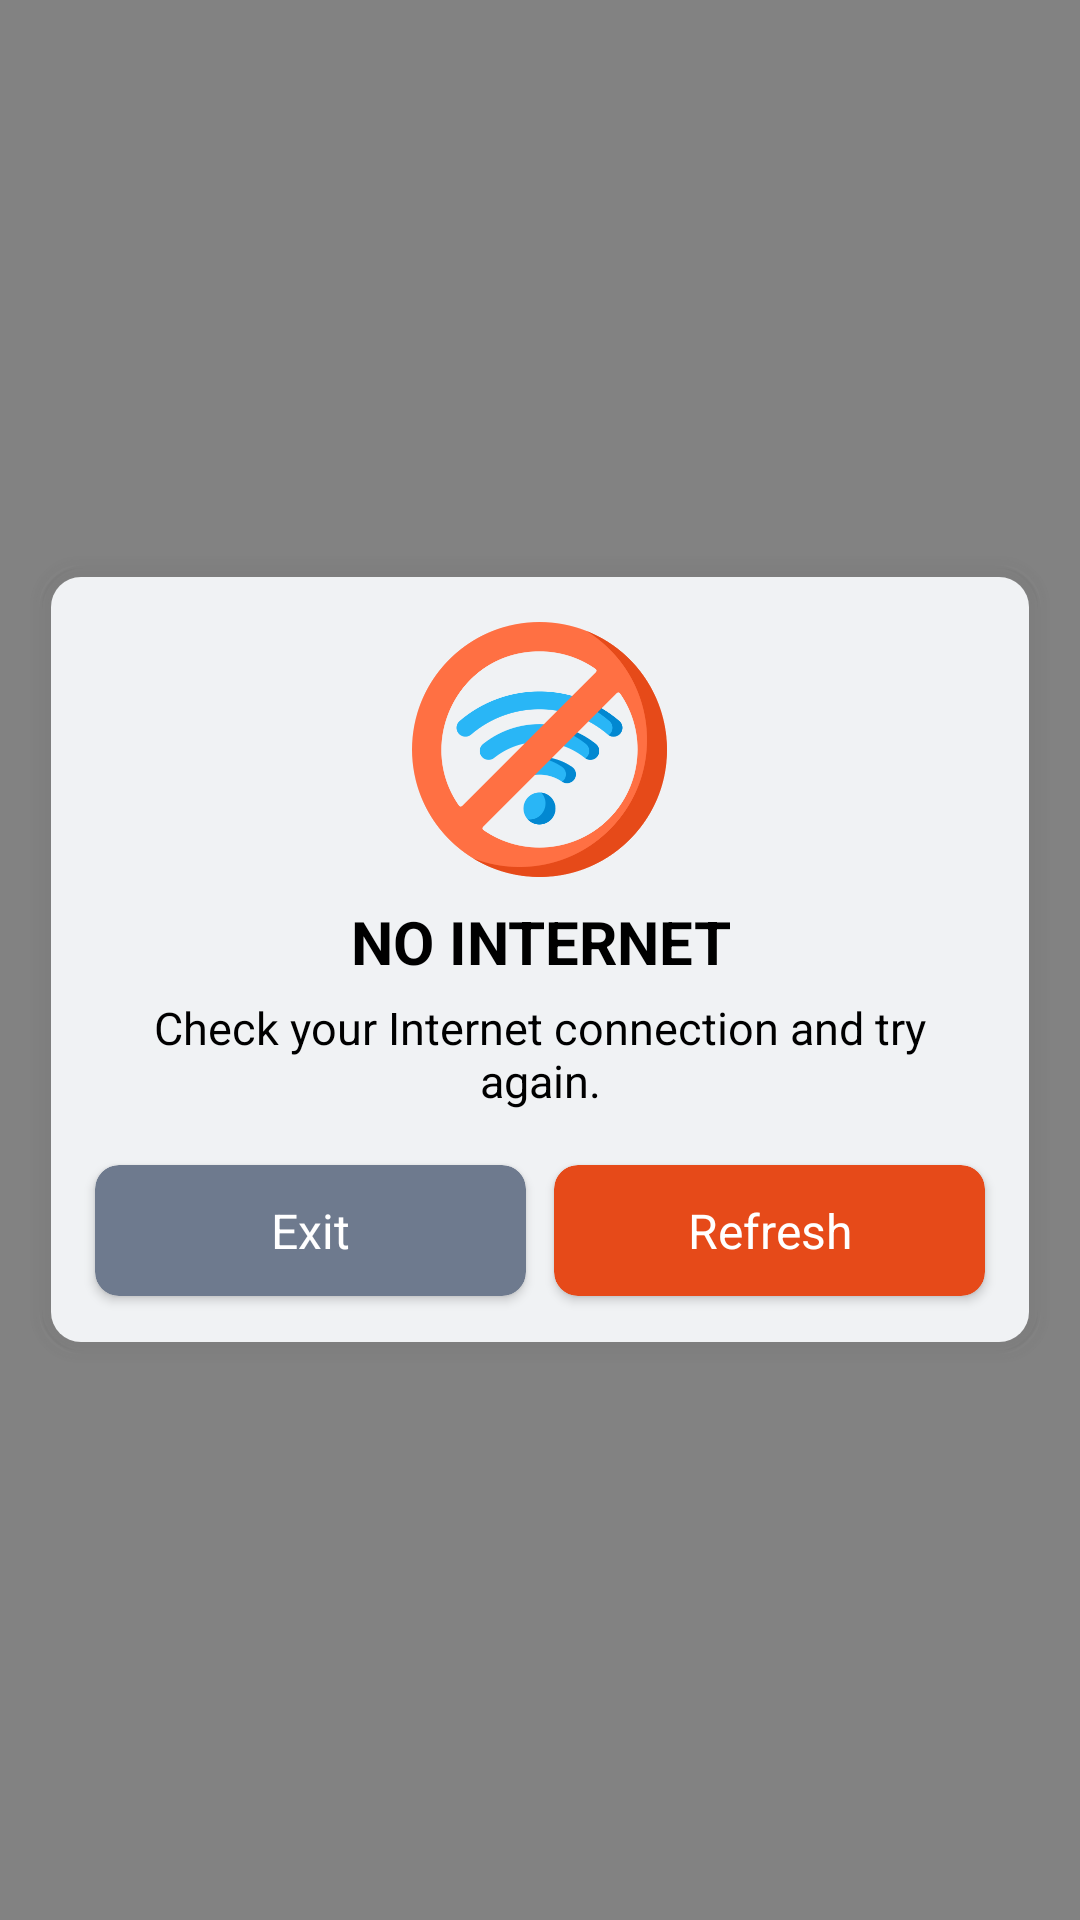

Produce the Android XML layout that renders to this screen, including the resource entries it uses.
<!-- AndroidManifest.xml: fallback theme Theme.MaterialComponents.DayNight.NoActionBar -->
<!-- res/layout/no_internet.xml -->
<?xml version="1.0" encoding="utf-8"?>
<FrameLayout xmlns:android="http://schemas.android.com/apk/res/android" xmlns:app="http://schemas.android.com/apk/res-auto" xmlns:aapt="http://schemas.android.com/aapt"
    android:layout_gravity="center"
    android:background="#7d000000"
    android:layout_width="match_parent"
    android:layout_height="match_parent">
    <LinearLayout
        android:gravity="center"
        android:layout_gravity="center"
        android:orientation="vertical"
        android:id="@+id/nointernet"
        android:background="@drawable/roundcornerapp"
        android:layout_width="match_parent"
        android:layout_height="wrap_content"
        android:layout_margin="10dp">
        <ImageView
            android:id="@+id/img"
            android:layout_width="85dp"
            android:layout_height="85dp"
            android:layout_marginTop="15dp"
            android:src="@drawable/nointernet"/>
        <TextView
            android:textSize="20dp"
            android:textStyle="bold"
            android:textColor="@color/black"
            android:gravity="center"
            android:layout_width="wrap_content"
            android:layout_height="wrap_content"
            android:layout_marginTop="8dp"
            android:text="NO INTERNET"
           />
        <TextView
            android:textSize="15dp"
            android:textColor="@color/black"
            android:gravity="center"
            android:layout_width="wrap_content"
            android:layout_height="wrap_content"
            android:layout_marginLeft="15dp"
            android:layout_marginTop="5dp"
            android:layout_marginRight="15dp"
            android:text="Check your Internet connection and try again." />
        <LinearLayout
            android:gravity="center"
            android:orientation="horizontal"
            android:layout_width="match_parent"
            android:layout_height="60dp"
            android:layout_marginLeft="10dp"
            android:layout_marginTop="10dp"
            android:layout_marginRight="10dp"
            android:layout_marginBottom="7dp"
            android:weightSum="2">
            <LinearLayout
                android:gravity="center"
                android:layout_width="match_parent"
                android:layout_height="match_parent"
                android:layout_weight="1">
                <androidx.cardview.widget.CardView
                    android:id="@+id/exit"
                    android:layout_width="match_parent"
                    android:layout_height="55dp"
                    app:cardBackgroundColor="#6e7a8e"
                    app:cardCornerRadius="8dp"
                    app:cardElevation="2dp"
                    app:cardUseCompatPadding="true">
                    <TextView
                        android:textSize="16sp"
                        android:textColor="@color/white"
                        android:gravity="center"
                        android:layout_width="match_parent"
                        android:layout_height="match_parent"
                        android:text="Exit"
                      />
                </androidx.cardview.widget.CardView>
            </LinearLayout>
            <LinearLayout
                android:gravity="center"
                android:layout_width="match_parent"
                android:layout_height="match_parent"
                android:layout_weight="1">
                <androidx.cardview.widget.CardView
                    android:id="@+id/refresh"
                    android:layout_width="match_parent"
                    android:layout_height="55dp"
                    app:cardBackgroundColor="#e64a19"
                    app:cardCornerRadius="8dp"
                    app:cardElevation="2dp"
                    app:cardUseCompatPadding="true">
                    <TextView
                        android:textSize="16sp"
                        android:textColor="@color/white"
                        android:gravity="center"
                        android:layout_width="match_parent"
                        android:layout_height="match_parent"
                        android:text="Refresh"
                        />
                </androidx.cardview.widget.CardView>
            </LinearLayout>
        </LinearLayout>
    </LinearLayout>
</FrameLayout>
<!-- resources referenced by this layout -->
<resources>
  <color name="black">#FF000000</color>
  <color name="white">#FFFFFFFF</color>
  <!-- drawable nointernet: png bitmap (drawable, 37587 bytes) -->
  <!-- drawable roundcornerapp: vector/xml drawable (drawable, 2939 chars, omitted) -->
</resources>
